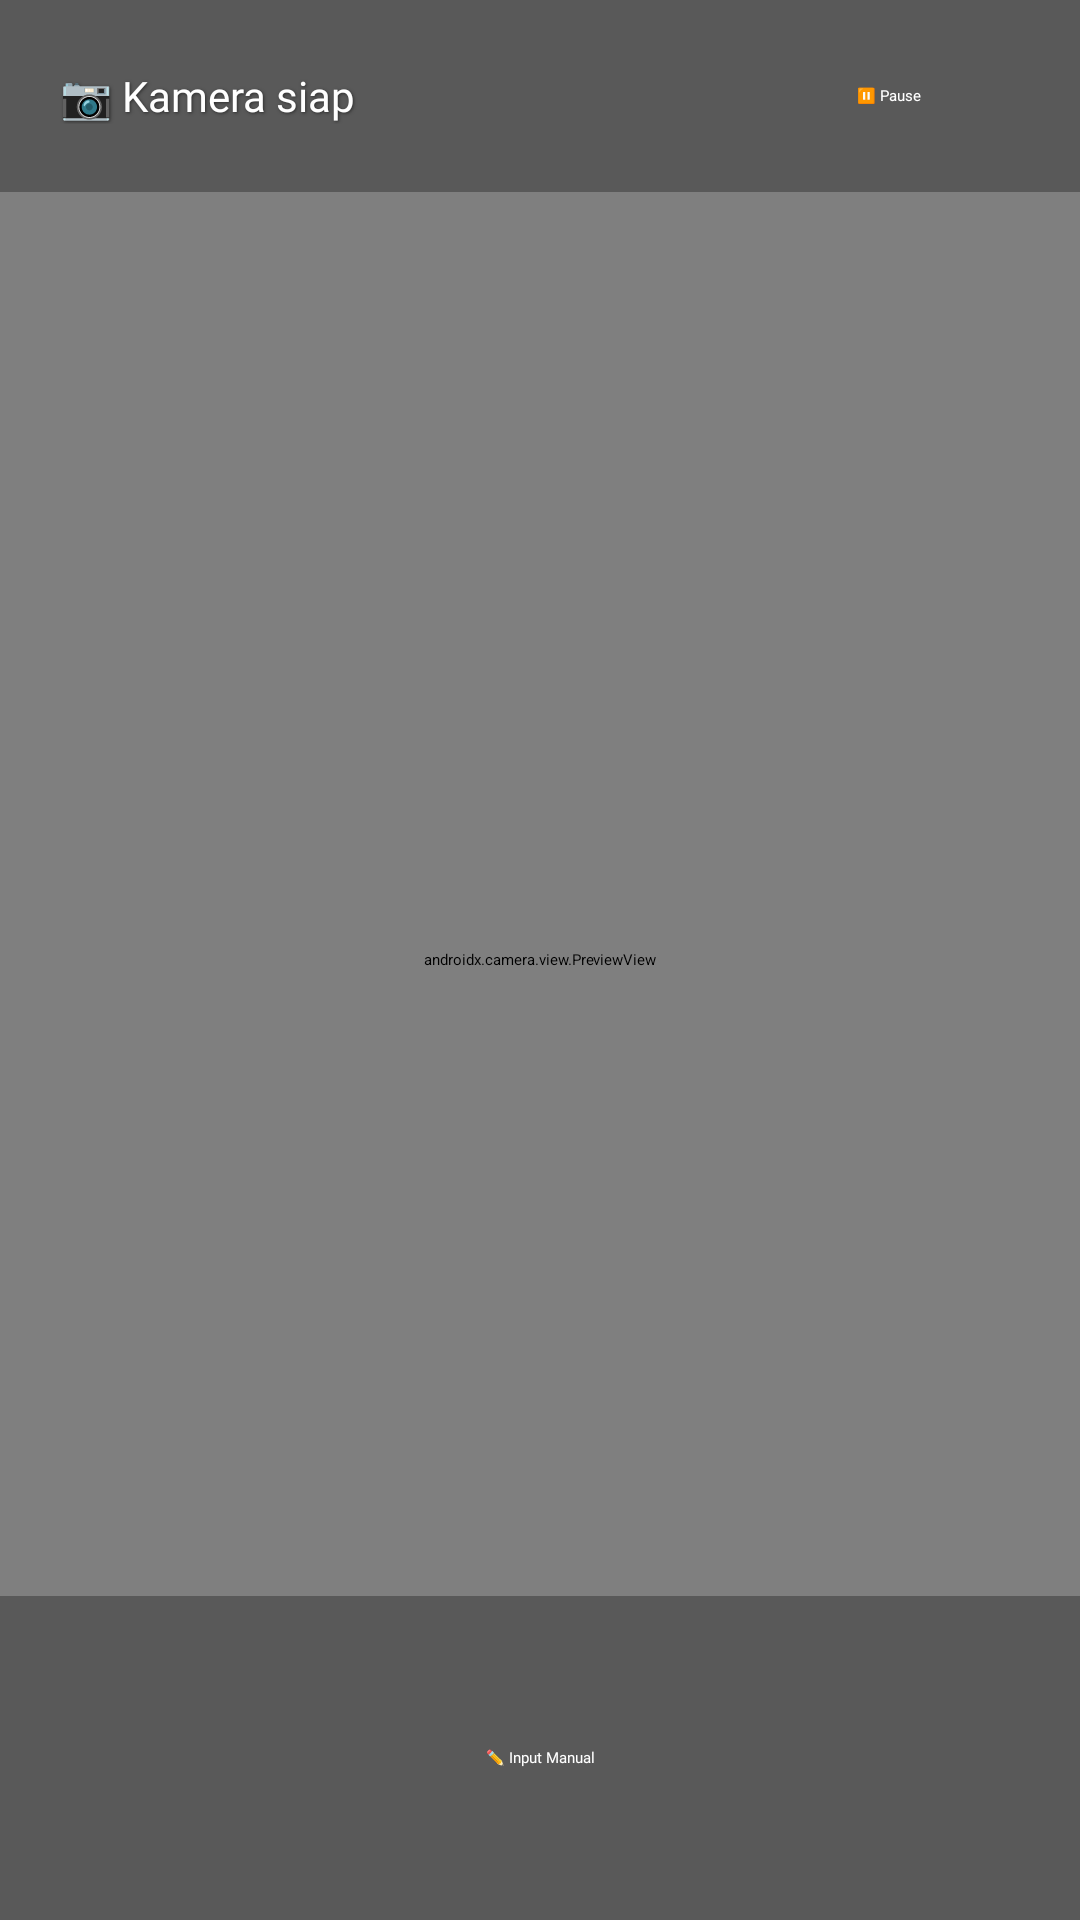

Reconstruct the res/layout file that produces this screen, plus the resources it refers to.
<!-- AndroidManifest.xml: application theme Theme.App.Starting -->
<!-- res/layout/fragment_kamera.xml -->
<?xml version="1.0" encoding="utf-8"?>
<FrameLayout xmlns:android="http://schemas.android.com/apk/res/android"
    xmlns:app="http://schemas.android.com/apk/res-auto"
    android:layout_width="match_parent"
    android:layout_height="match_parent"
    android:background="@color/black">

    
    <androidx.camera.view.PreviewView
        android:id="@+id/previewView"
        android:layout_width="match_parent"
        android:layout_height="match_parent" />

    
    <LinearLayout
        android:layout_width="match_parent"
        android:layout_height="wrap_content"
        android:layout_gravity="top"
        android:background="#4D000000"
        android:gravity="center_vertical"
        android:orientation="horizontal"
        android:paddingHorizontal="20dp"
        android:paddingVertical="16dp">

        <TextView
            android:id="@+id/cameraStatus"
            android:layout_width="0dp"
            android:layout_height="wrap_content"
            android:layout_weight="1"
            android:fontFamily="@font/poppins_medium"
            android:text="📷 Kamera siap"
            android:textColor="@color/white"
            android:textSize="14sp"
            android:shadowColor="#80000000"
            android:shadowDx="1"
            android:shadowDy="1"
            android:shadowRadius="2" />

        <Button
            android:id="@+id/btnToggleScan"
            style="@style/ButtonStyle.Icon"
            android:layout_width="wrap_content"
            android:layout_height="wrap_content"
            android:text="⏸ Pause" />
    </LinearLayout>

    
    <LinearLayout
        android:layout_width="match_parent"
        android:layout_height="wrap_content"
        android:layout_gravity="bottom"
        android:background="#4D000000"
        android:orientation="vertical"
        android:padding="24dp">

        <Button
            android:id="@+id/btnManualInput"
            style="@style/ButtonStyle"
            android:layout_width="match_parent"
            android:layout_height="wrap_content"
            android:text="✏️ Input Manual" />
    </LinearLayout>

    
    <LinearLayout
        android:id="@+id/progressBar"
        android:layout_width="match_parent"
        android:layout_height="match_parent"
        android:background="@color/overlay_dark"
        android:gravity="center"
        android:orientation="vertical"
        android:visibility="gone"
        android:clickable="true"
        android:focusable="true">

        <ProgressBar
            android:layout_width="60dp"
            android:layout_height="60dp"
            android:indeterminate="true"
            android:indeterminateTint="@color/primary_green" />

        <TextView
            android:layout_width="wrap_content"
            android:layout_height="wrap_content"
            android:layout_marginTop="16dp"
            android:fontFamily="@font/poppins_medium"
            android:text="Memproses Barcode..."
            android:textColor="@color/white"
            android:textSize="16sp" />
    </LinearLayout>

    
    <LinearLayout
        android:id="@+id/errorContainer"
        android:layout_width="match_parent"
        android:layout_height="match_parent"
        android:background="@color/overlay_dark"
        android:gravity="center"
        android:orientation="vertical"
        android:padding="32dp"
        android:visibility="gone"
        android:clickable="true"
        android:focusable="true">

        <ImageView
            android:layout_width="80dp"
            android:layout_height="80dp"
            android:contentDescription="@string/error_icon"
            android:src="@drawable/ic_error"
            app:tint="@color/error" />

        <TextView
            android:id="@+id/tvErrorMessage"
            android:layout_width="wrap_content"
            android:layout_height="wrap_content"
            android:layout_marginTop="20dp"
            android:fontFamily="@font/poppins_semibold"
            android:text="Terjadi kesalahan"
            android:textAlignment="center"
            android:textColor="@color/white"
            android:textSize="16sp" />

        <TextView
            android:layout_width="match_parent"
            android:layout_height="wrap_content"
            android:layout_marginTop="8dp"
            android:fontFamily="@font/poppins_regular"
            android:text="Silakan coba lagi dalam beberapa saat"
            android:textAlignment="center"
            android:textColor="@color/white"
            android:alpha="0.8"
            android:textSize="13sp" />

        <Button
            android:id="@+id/btnRetry"
            style="@style/ButtonStyle"
            android:layout_width="match_parent"
            android:layout_height="wrap_content"
            android:layout_marginTop="24dp"
            android:text="🔄 Coba Lagi" />
    </LinearLayout>

    
    <androidx.core.widget.NestedScrollView
        android:id="@+id/resultContainer"
        android:layout_width="match_parent"
        android:layout_height="match_parent"
        android:background="@color/overlay_dark"
        android:fillViewport="true"
        android:visibility="gone"
        android:clickable="true"
        android:focusable="true">

        <LinearLayout
            android:layout_width="match_parent"
            android:layout_height="wrap_content"
            android:gravity="center_horizontal"
            android:orientation="vertical"
            android:padding="24dp">

            
            <View
                android:layout_width="match_parent"
                android:layout_height="0dp"
                android:layout_weight="1" />

            
            <ImageView
                android:layout_width="80dp"
                android:layout_height="80dp"
                android:layout_marginBottom="20dp"
                android:contentDescription="@string/success_icon"
                android:src="@drawable/ic_success"
                app:tint="@color/primary_green" />

            
            <TextView
                android:id="@+id/tvFoodName"
                android:layout_width="match_parent"
                android:layout_height="wrap_content"
                android:fontFamily="@font/poppins_bold"
                android:text="Nama Produk"
                android:textAlignment="center"
                android:textColor="@color/white"
                android:textSize="24sp" />

            
            <TextView
                android:id="@+id/tvBarcode"
                android:layout_width="match_parent"
                android:layout_height="wrap_content"
                android:layout_marginTop="6dp"
                android:alpha="0.8"
                android:fontFamily="@font/poppins_regular"
                android:text="Barcode: -"
                android:textAlignment="center"
                android:textColor="@color/white"
                android:textSize="13sp" />

            
            <TextView
                android:id="@+id/scannedBarcodeValue"
                android:layout_width="wrap_content"
                android:layout_height="wrap_content"
                android:visibility="gone" />

            
            <androidx.cardview.widget.CardView
                android:layout_width="match_parent"
                android:layout_height="wrap_content"
                android:layout_marginTop="32dp"
                android:layout_marginBottom="24dp"
                app:cardBackgroundColor="@color/white"
                app:cardCornerRadius="20dp"
                app:cardElevation="8dp">

                <LinearLayout
                    android:layout_width="match_parent"
                    android:layout_height="wrap_content"
                    android:orientation="vertical"
                    android:padding="24dp">

                    
                    <LinearLayout
                        android:layout_width="match_parent"
                        android:layout_height="wrap_content"
                        android:orientation="horizontal"
                        android:gravity="center_vertical"
                        android:layout_marginBottom="16dp">

                        <TextView
                            android:layout_width="wrap_content"
                            android:layout_height="wrap_content"
                            android:text="📊"
                            android:textSize="20sp"
                            android:layout_marginEnd="8dp" />

                        <TextView
                            android:layout_width="0dp"
                            android:layout_height="wrap_content"
                            android:layout_weight="1"
                            android:fontFamily="@font/poppins_bold"
                            android:text="Informasi Nutrisi"
                            android:textColor="@color/text_primary"
                            android:textSize="18sp" />
                    </LinearLayout>

                    
                    <TextView
                        android:id="@+id/tvNutritionInfo"
                        android:layout_width="match_parent"
                        android:layout_height="wrap_content"
                        android:fontFamily="@font/poppins_regular"
                        android:lineSpacingMultiplier="1.4"
                        android:text="Memuat data..."
                        android:textColor="@color/text_secondary"
                        android:textSize="14sp" />
                </LinearLayout>
            </androidx.cardview.widget.CardView>

            
            <Button
                android:id="@+id/btnSendToAnalyzer"
                style="@style/ButtonStyle"
                android:layout_width="match_parent"
                android:layout_height="wrap_content"
                android:layout_marginBottom="12dp"
                android:backgroundTint="@color/white"
                android:text="💾 Edit &amp; Simpan"
                android:textColor="@color/text_primary"
                android:fontFamily="@font/poppins_semibold" />

            <Button
                android:id="@+id/btnScanAgain"
                style="@style/ButtonStyle.Outlined"
                android:layout_width="match_parent"
                android:layout_height="wrap_content"
                android:backgroundTint="@android:color/transparent"
                android:text="🔍 Scan Lagi"
                android:textColor="@color/white"
                android:fontFamily="@font/poppins_semibold"
                app:strokeColor="@color/white"
                app:strokeWidth="2dp" />

            
            <View
                android:layout_width="match_parent"
                android:layout_height="0dp"
                android:layout_weight="1" />

        </LinearLayout>
    </androidx.core.widget.NestedScrollView>

</FrameLayout>
<!-- resources referenced by this layout -->
<resources>
  <color name="black">#000000</color>
  <color name="error">#EF4444</color>
  <color name="overlay_dark">#CC000000</color>
  <color name="primary_green">#64E191</color>
  <color name="text_primary">#1F2937</color>
  <color name="text_secondary">#6B7280</color>
  <color name="white">#FFFFFF</color>
  <!-- drawable ic_error (drawable) -->
  <?xml version="1.0" encoding="utf-8"?>
  <vector xmlns:android="http://schemas.android.com/apk/res/android"
      android:width="24dp"
      android:height="24dp"
      android:viewportWidth="24"
      android:viewportHeight="24">
      <path
          android:fillColor="#000000"
          android:pathData="M1,21H23L12,2L1,21ZM13,18H11V16H13V18ZM13,14H11V10H13V14Z" />
  </vector>
  <string name="error_icon">Error</string>
  <string name="success_icon">Success"</string>
  <style name="ButtonStyle" parent="Widget.Material3.Button">
          <item name="cornerRadius">@dimen/button_corner_radius</item>
          <item name="android:textColor">@color/white</item>
          <item name="android:fontFamily">@font/poppins_medium</item>
          <item name="android:minHeight">@dimen/button_height</item>
          <item name="backgroundTint">@color/primary_green</item>
      </style>
  <style name="ButtonStyle.Icon" parent="Widget.Material3.Button.TextButton">
          <item name="android:textColor">@color/white</item>
          <item name="android:background">@drawable/bg_button_icon</item>
          <item name="cornerRadius">20dp</item>
          <item name="android:minHeight">32dp</item>
          <item name="android:paddingStart">12dp</item>
          <item name="android:paddingEnd">12dp</item>
      </style>
  <style name="ButtonStyle.Outlined" parent="Widget.Material3.Button.OutlinedButton">
          <item name="cornerRadius">@dimen/button_corner_radius</item>
          <item name="android:textColor">@color/primary_green</item>
          <item name="android:fontFamily">@font/poppins_medium</item>
          <item name="android:minHeight">@dimen/button_height</item>
          <item name="strokeColor">@color/primary_green</item>
          <item name="strokeWidth">1dp</item>
          <item name="backgroundTint">@color/white</item>
      </style>
  <style name="Theme.App.Starting" parent="Theme.SplashScreen">
          <item name="windowSplashScreenBackground">@color/white</item>
          <item name="windowSplashScreenAnimatedIcon">@drawable/splash_logo</item>
          <item name="windowSplashScreenAnimationDuration">1000</item>
          <item name="postSplashScreenTheme">@style/Theme.GoCheck</item>
      </style>
  <dimen name="button_corner_radius">12dp</dimen>
  <dimen name="button_height">60dp</dimen>
  <style name="Theme.GoCheck" parent="Theme.Material3.DayNight.NoActionBar">
          <item name="colorPrimary">@color/primary_green</item>
          <item name="colorPrimaryVariant">@color/primary_dark</item>
          <item name="colorOnPrimary">@color/white</item>
          <item name="colorSecondary">@color/primary_green</item>
  
          <item name="android:fontFamily">@font/poppins_regular</item>
  
          <item name="android:windowBackground">@color/background_app</item>
          <item name="android:statusBarColor">@color/white</item>
          <item name="android:windowLightStatusBar">true</item> </style>
  <color name="primary_dark">#2E6F59</color>
  <color name="background_app">#F8F9FA</color>
</resources>
